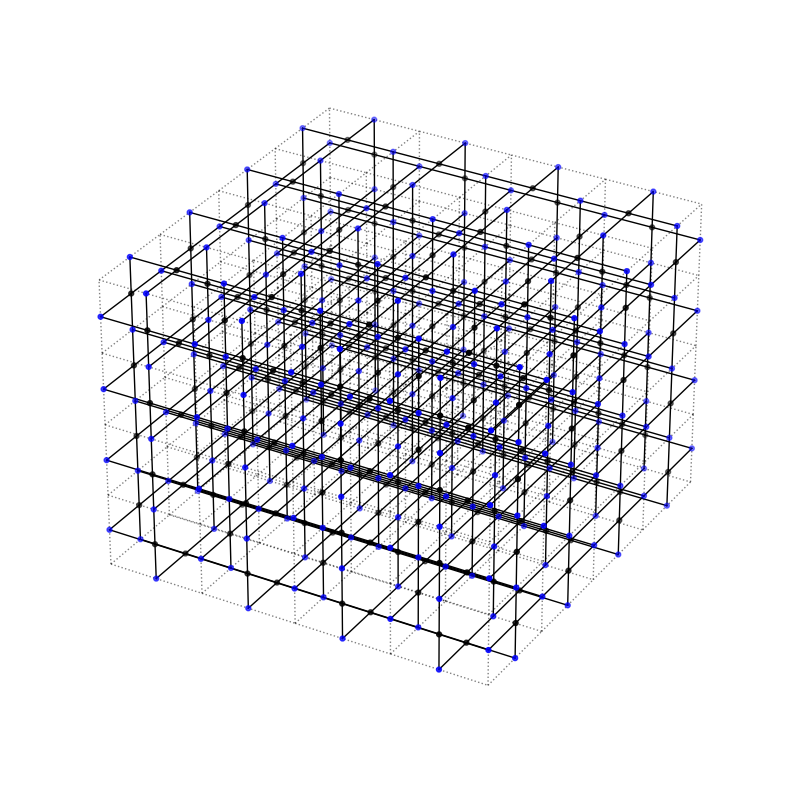
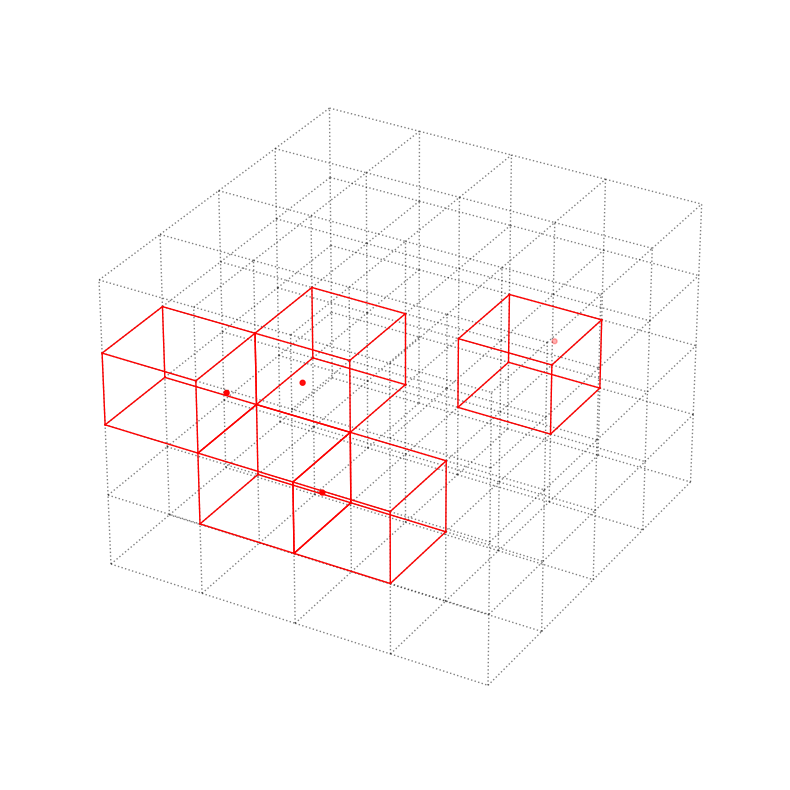

Source code (Python) for these figures, in order:
import numpy as np
from itertools import product
import warnings

import matplotlib.pyplot as plt
from mpl_toolkits.mplot3d import Axes3D
from mpl_toolkits.mplot3d.art3d import Poly3DCollection


################################################
########## Raussendorf Lattice Class  ##########
################################################


class RaussendorfLattice(object):
    r"""
    Class building and representing a Raussendorf lattice

    As inputs it takes the lattice sizes, i.e. number of primal cells in the x, y and z directions,
    and the type of the boundries.

    'num_primal_cells': total number of primal cells
    'num_primal_qbts': total number of primal physical qubits
    'num_dual_cells': total number of dual cells
    'num_dual_qbts': total number of dual physical qubits
    'tot_num_qbts': total of number of qubits, including primal and dual

    'data_type': type of data used to label the qubits in the lattice.
    'empty_ix': label in data_type used to indicate empty qubit slots in the lattice

    'primal_nodes_positions': positions (in 3d space) of the primal qubits
    'dual_nodes_positions': positions (in 3d space) of the dual qubits

    'log_ops_qbts': contains a list of primal qubits forming a X logical operators, and a list of duals forming Z.

    'primal_cells_qbts_struct': Structure that contains the primal qubits contained in each primal cell of the lattice,
    ordered according to their position in the lattice.
    'dual_cells_qbts_struct': Structure that contains the dual qubits contained in each dual cell of the lattice,
    ordered according to their position in the lattice.
    #### Order of qubits in cells struct is [[x-, x+, y-, y+, t-, t+] (cell0), [x-, x+, y-, y+, t-, t+] (cell1), ... ]
    #### Empty qubits are initialized in the max data_type number empty_ix (e.g. 65535 if np.int16 is used)

    'edged_qubits': list containing all pairs of primal and dual qubits connected by an edge, in the form of
    [[primal_qbt0, dual_qbt0], [primal_qbt1, dual_qbt1], ... ]

    'cell_shapes': shapes (edges) of the primal lattice cells used when plotting the lattice
    'plotted_lattice_edges': lattice edges used when plotting the lattice

    """

    def __init__(self, lattice_x_size, lattice_y_size, lattice_t_size,
                 boundary_is_primal=((True, True), (True, True), (True, True)), boundary_is_periodic=False):
        # boundary_is_primal indicates the type for each boundry of the lattice,
        # ordered as [[xmin, xmax], [ymin, ymax], [zmin, zmax]]

        self.lattice_x_size = lattice_x_size
        self.lattice_y_size = lattice_y_size
        self.lattice_t_size = lattice_t_size

        self.boundary_is_periodic = boundary_is_periodic
        if self.boundary_is_periodic:
            if boundary_is_primal != ((True, False), (True, False), (True, False)):
                warnings.warn("The boundaries were set to periodic, but boundary_is_primal not to "
                              "((True, False), (True, False), (True, False)). Setting it to these values.")
            self.boundary_is_primal = ((True, False), (True, False), (True, False))
        else:
            self.boundary_is_primal = boundary_is_primal

        self.num_primal_cells = lattice_x_size * lattice_y_size * lattice_t_size
        self.data_type, self.empty_ix = self.get_data_type()

        # The center of the 1st dual lattice cell is assumed to be on the x-, y-, z- position of the first primal cell.
        self.dual_lattice_x_size = lattice_x_size + (1 if boundary_is_primal[0][1] else 0)
        self.dual_lattice_y_size = lattice_y_size + (1 if boundary_is_primal[1][1] else 0)
        self.dual_lattice_t_size = lattice_t_size + (1 if boundary_is_primal[2][1] else 0)

        self.num_dual_cells = self.dual_lattice_x_size * self.dual_lattice_y_size * self.dual_lattice_t_size

        # 3d spatial elementary shifts to move between lattice nodes
        self.xshift = np.array((0.5, 0, 0))
        self.yshift = np.array((0, 0.5, 0))
        self.tshift = np.array((0, 0, 0.5))

        self.primal_nodes_positions = []
        self.dual_nodes_positions = []
        self.edged_qubits = []
        self.plotted_lattice_edges = []
        self.cells_shapes = []

        self.primal_boundary_qbts = [[[], []], [[], []], [[], []]]
        # TODO: dual_boundary_qbts not implemented yet when building the Raussendorf lattice
        self.dual_boundary_qbts = [[[], []], [[], []], [[], []]]

        self.num_primal_qbts = 0
        self.num_dual_qbts = 0
        self.tot_num_qbts = 0

        self.current_primal_qbt_ix = 0
        self.current_dual_qbt_ix = 0

        self.primal_cells_qbts_struct = np.array([[self.empty_ix] * 6 for _ in range(self.num_primal_cells)],
                                                 dtype=self.data_type)
        self.dual_cells_qbts_struct = np.array([[self.empty_ix] * 6 for _ in range(self.num_dual_cells)],
                                               dtype=self.data_type)

        self.log_ops_qbts = [None, None]

        self.build_lattice_nodes()
        self.build_lattice_edges()
        self.get_logical_operators()

    def build_lattice_nodes(self):
        # Starts building the lattice
        for t_ix in range(self.lattice_t_size):
            for y_ix in range(self.lattice_y_size):
                for x_ix in range(self.lattice_x_size):

                    # adding primal nodes
                    this_cell_pos = np.array((x_ix + 0.5, y_ix + 0.5, t_ix + 0.5))
                    this_cell_ix = self.cell_xytcoords_to_ix([x_ix, y_ix, t_ix])

                    if x_ix > 0 or self.boundary_is_primal[0][0]:
                        this_node_pos = this_cell_pos - self.xshift
                        self.primal_nodes_positions.append(this_node_pos)
                        self.plotted_lattice_edges.append(np.array((this_node_pos, this_node_pos - self.yshift)))
                        self.plotted_lattice_edges.append(np.array((this_node_pos, this_node_pos + self.yshift)))
                        self.plotted_lattice_edges.append(np.array((this_node_pos, this_node_pos - self.tshift)))
                        self.plotted_lattice_edges.append(np.array((this_node_pos, this_node_pos + self.tshift)))
                        self.primal_cells_qbts_struct[this_cell_ix][0] = self.current_primal_qbt_ix
                        if x_ix == 0 and self.boundary_is_primal[0][0]:
                            self.primal_boundary_qbts[0][0].append(self.current_primal_qbt_ix)
                        try:
                            neigh_cell = self.shifted_cell_ix(this_cell_ix, -1, 'x')
                            self.primal_cells_qbts_struct[neigh_cell][1] = self.current_primal_qbt_ix
                        except IndexError:
                            pass
                        self.current_primal_qbt_ix += 1
                    if y_ix > 0 or self.boundary_is_primal[1][0]:
                        this_node_pos = this_cell_pos - self.yshift
                        self.primal_nodes_positions.append(this_node_pos)
                        self.plotted_lattice_edges.append(np.array((this_node_pos, this_node_pos - self.xshift)))
                        self.plotted_lattice_edges.append(np.array((this_node_pos, this_node_pos + self.xshift)))
                        self.plotted_lattice_edges.append(np.array((this_node_pos, this_node_pos - self.tshift)))
                        self.plotted_lattice_edges.append(np.array((this_node_pos, this_node_pos + self.tshift)))
                        self.primal_cells_qbts_struct[this_cell_ix][2] = self.current_primal_qbt_ix
                        if y_ix == 0 and self.boundary_is_primal[1][0]:
                            self.primal_boundary_qbts[1][0].append(self.current_primal_qbt_ix)
                        try:
                            neigh_cell = self.shifted_cell_ix(this_cell_ix, -1, 'y')
                            self.primal_cells_qbts_struct[neigh_cell][3] = self.current_primal_qbt_ix
                        except IndexError:
                            pass
                        self.current_primal_qbt_ix += 1
                    if t_ix > 0 or self.boundary_is_primal[2][0]:
                        this_node_pos = this_cell_pos - self.tshift
                        self.primal_nodes_positions.append(this_node_pos)
                        self.plotted_lattice_edges.append(np.array((this_node_pos, this_node_pos - self.xshift)))
                        self.plotted_lattice_edges.append(np.array((this_node_pos, this_node_pos + self.xshift)))
                        self.plotted_lattice_edges.append(np.array((this_node_pos, this_node_pos - self.yshift)))
                        self.plotted_lattice_edges.append(np.array((this_node_pos, this_node_pos + self.yshift)))
                        self.primal_cells_qbts_struct[this_cell_ix][4] = self.current_primal_qbt_ix
                        if t_ix == 0 and self.boundary_is_primal[2][0]:
                            self.primal_boundary_qbts[2][0].append(self.current_primal_qbt_ix)
                        try:
                            neigh_cell = self.shifted_cell_ix(this_cell_ix, -1, 't')
                            self.primal_cells_qbts_struct[neigh_cell][5] = self.current_primal_qbt_ix
                        except IndexError:
                            pass
                        self.current_primal_qbt_ix += 1

                    if x_ix == (self.lattice_x_size - 1) and self.boundary_is_primal[0][1]:
                        this_node_pos = this_cell_pos + self.xshift
                        self.primal_nodes_positions.append(this_node_pos)
                        self.plotted_lattice_edges.append(np.array((this_node_pos, this_node_pos - self.yshift)))
                        self.plotted_lattice_edges.append(np.array((this_node_pos, this_node_pos + self.yshift)))
                        self.plotted_lattice_edges.append(np.array((this_node_pos, this_node_pos - self.tshift)))
                        self.plotted_lattice_edges.append(np.array((this_node_pos, this_node_pos + self.tshift)))
                        self.primal_cells_qbts_struct[this_cell_ix][1] = self.current_primal_qbt_ix
                        self.primal_boundary_qbts[0][1].append(self.current_primal_qbt_ix)
                        self.current_primal_qbt_ix += 1
                    if y_ix == (self.lattice_y_size - 1) and self.boundary_is_primal[1][1]:
                        this_node_pos = this_cell_pos + self.yshift
                        self.primal_nodes_positions.append(this_node_pos)
                        self.plotted_lattice_edges.append(np.array((this_node_pos, this_node_pos - self.xshift)))
                        self.plotted_lattice_edges.append(np.array((this_node_pos, this_node_pos + self.xshift)))
                        self.plotted_lattice_edges.append(np.array((this_node_pos, this_node_pos - self.tshift)))
                        self.plotted_lattice_edges.append(np.array((this_node_pos, this_node_pos + self.tshift)))
                        self.primal_cells_qbts_struct[this_cell_ix][3] = self.current_primal_qbt_ix
                        self.primal_boundary_qbts[1][1].append(self.current_primal_qbt_ix)
                        self.current_primal_qbt_ix += 1
                    if t_ix == (self.lattice_t_size - 1) and self.boundary_is_primal[2][1]:
                        this_node_pos = this_cell_pos + self.tshift
                        self.primal_nodes_positions.append(this_node_pos)
                        self.plotted_lattice_edges.append(np.array((this_node_pos, this_node_pos - self.xshift)))
                        self.plotted_lattice_edges.append(np.array((this_node_pos, this_node_pos + self.xshift)))
                        self.plotted_lattice_edges.append(np.array((this_node_pos, this_node_pos - self.yshift)))
                        self.plotted_lattice_edges.append(np.array((this_node_pos, this_node_pos + self.yshift)))
                        self.primal_cells_qbts_struct[this_cell_ix][5] = self.current_primal_qbt_ix
                        self.primal_boundary_qbts[2][1].append(self.current_primal_qbt_ix)
                        self.current_primal_qbt_ix += 1

                    # adding primal cell shapes
                    self.cells_shapes.append(
                        np.array((this_cell_pos - self.xshift - self.yshift - self.tshift,
                                  this_cell_pos + self.xshift - self.yshift - self.tshift)))
                    self.cells_shapes.append(
                        np.array((this_cell_pos - self.xshift - self.yshift - self.tshift,
                                  this_cell_pos - self.xshift + self.yshift - self.tshift)))
                    self.cells_shapes.append(
                        np.array((this_cell_pos - self.xshift - self.yshift - self.tshift,
                                  this_cell_pos - self.xshift - self.yshift + self.tshift)))

                    if t_ix == (self.lattice_t_size - 1):
                        self.cells_shapes.append(np.array(
                            (this_cell_pos - self.xshift - self.yshift + self.tshift,
                             this_cell_pos + self.xshift - self.yshift + self.tshift)))
                    if y_ix == (self.lattice_y_size - 1):
                        self.cells_shapes.append(np.array(
                            (this_cell_pos - self.xshift + self.yshift - self.tshift,
                             this_cell_pos + self.xshift + self.yshift - self.tshift)))
                    if y_ix == (self.lattice_y_size - 1) and t_ix == (self.lattice_t_size - 1):
                        self.cells_shapes.append(np.array(
                            (this_cell_pos - self.xshift + self.yshift + self.tshift,
                             this_cell_pos + self.xshift + self.yshift + self.tshift)))

                    if t_ix == (self.lattice_t_size - 1):
                        self.cells_shapes.append(np.array(
                            (this_cell_pos - self.xshift - self.yshift + self.tshift,
                             this_cell_pos - self.xshift + self.yshift + self.tshift)))
                    if x_ix == (self.lattice_x_size - 1):
                        self.cells_shapes.append(np.array(
                            (this_cell_pos + self.xshift - self.yshift - self.tshift,
                             this_cell_pos + self.xshift + self.yshift - self.tshift)))
                    if x_ix == (self.lattice_x_size - 1) and t_ix == (self.lattice_t_size - 1):
                        self.cells_shapes.append(np.array(
                            (this_cell_pos + self.xshift - self.yshift + self.tshift,
                             this_cell_pos + self.xshift + self.yshift + self.tshift)))

                    if y_ix == (self.lattice_y_size - 1):
                        self.cells_shapes.append(np.array(
                            (this_cell_pos - self.xshift + self.yshift - self.tshift,
                             this_cell_pos - self.xshift + self.yshift + self.tshift)))
                    if x_ix == (self.lattice_x_size - 1):
                        self.cells_shapes.append(np.array(
                            (this_cell_pos + self.xshift - self.yshift - self.tshift,
                             this_cell_pos + self.xshift - self.yshift + self.tshift)))
                    if x_ix == (self.lattice_x_size - 1) and y_ix == (self.lattice_y_size - 1):
                        self.cells_shapes.append(np.array(
                            (this_cell_pos + self.xshift + self.yshift - self.tshift,
                             this_cell_pos + self.xshift + self.yshift + self.tshift)))

                    # adding dual nodes
                    this_dual_cell_pos = np.array((x_ix, y_ix, t_ix))
                    this_dual_cell_ix = self.cell_xytcoords_to_ix([x_ix, y_ix, t_ix], 'dual')

                    if (x_ix > 0 or self.boundary_is_primal[0][0]) and (y_ix > 0 or self.boundary_is_primal[1][0]):
                        this_dual_node_pos = this_dual_cell_pos + self.tshift
                        self.dual_nodes_positions.append(this_dual_node_pos)
                        self.dual_cells_qbts_struct[this_dual_cell_ix][5] = self.current_dual_qbt_ix
                        try:
                            neigh_cell = self.shifted_cell_ix(this_dual_cell_ix, +1, 't', 'dual')
                            self.dual_cells_qbts_struct[neigh_cell][4] = self.current_dual_qbt_ix
                        except IndexError:
                            pass
                        self.current_dual_qbt_ix += 1

                    if (x_ix > 0 or self.boundary_is_primal[0][0]) and (t_ix > 0 or self.boundary_is_primal[2][0]):
                        this_dual_node_pos = this_dual_cell_pos + self.yshift
                        self.dual_nodes_positions.append(this_dual_node_pos)
                        self.dual_cells_qbts_struct[this_dual_cell_ix][3] = self.current_dual_qbt_ix
                        try:
                            neigh_cell = self.shifted_cell_ix(this_dual_cell_ix, +1, 'y', 'dual')
                            self.dual_cells_qbts_struct[neigh_cell][2] = self.current_dual_qbt_ix
                        except IndexError:
                            pass
                        self.current_dual_qbt_ix += 1

                    if (y_ix > 0 or self.boundary_is_primal[1][0]) and (t_ix > 0 or self.boundary_is_primal[2][0]):
                        this_dual_node_pos = this_dual_cell_pos + self.xshift
                        self.dual_nodes_positions.append(this_dual_node_pos)
                        self.dual_cells_qbts_struct[this_dual_cell_ix][1] = self.current_dual_qbt_ix
                        try:
                            neigh_cell = self.shifted_cell_ix(this_dual_cell_ix, +1, 'x', 'dual')
                            self.dual_cells_qbts_struct[neigh_cell][0] = self.current_dual_qbt_ix
                        except IndexError:
                            pass
                        self.current_dual_qbt_ix += 1

                    if x_ix == (self.lattice_x_size - 1) and self.boundary_is_primal[0][1]:
                        neigh_cell = self.shifted_cell_ix(this_dual_cell_ix, +1, 'x', 'dual')
                        neigh_cell_pos = np.array((x_ix + 1, y_ix, t_ix))

                        if t_ix > 0 or self.boundary_is_primal[2][0]:
                            this_dual_node_pos = neigh_cell_pos + self.yshift
                            self.dual_nodes_positions.append(this_dual_node_pos)
                            self.dual_cells_qbts_struct[neigh_cell][3] = self.current_dual_qbt_ix
                            try:
                                new_neigh_cell = self.shifted_cell_ix(neigh_cell, +1, 'y', 'dual')
                                self.dual_cells_qbts_struct[new_neigh_cell][2] = self.current_dual_qbt_ix
                            except IndexError:
                                pass
                            self.current_dual_qbt_ix += 1

                        if y_ix > 0 or self.boundary_is_primal[1][0]:
                            this_dual_node_pos = neigh_cell_pos + self.tshift
                            self.dual_nodes_positions.append(this_dual_node_pos)
                            self.dual_cells_qbts_struct[neigh_cell][5] = self.current_dual_qbt_ix
                            try:
                                new_neigh_cell = self.shifted_cell_ix(neigh_cell, +1, 't', 'dual')
                                self.dual_cells_qbts_struct[new_neigh_cell][4] = self.current_dual_qbt_ix
                            except IndexError:
                                pass
                            self.current_dual_qbt_ix += 1

                    if y_ix == (self.lattice_y_size - 1) and self.boundary_is_primal[1][1]:
                        neigh_cell = self.shifted_cell_ix(this_dual_cell_ix, +1, 'y', 'dual')
                        neigh_cell_pos = np.array((x_ix, y_ix + 1, t_ix))

                        if t_ix > 0 or self.boundary_is_primal[2][0]:

                            this_dual_node_pos = neigh_cell_pos + self.xshift
                            self.dual_nodes_positions.append(this_dual_node_pos)
                            self.dual_cells_qbts_struct[neigh_cell][1] = self.current_dual_qbt_ix
                            try:
                                new_neigh_cell = self.shifted_cell_ix(neigh_cell, +1, 'x', 'dual')
                                self.dual_cells_qbts_struct[new_neigh_cell][0] = self.current_dual_qbt_ix
                            except IndexError:
                                pass
                            self.current_dual_qbt_ix += 1

                        if x_ix > 0 or self.boundary_is_primal[0][0]:
                            this_dual_node_pos = neigh_cell_pos + self.tshift
                            self.dual_nodes_positions.append(this_dual_node_pos)
                            self.dual_cells_qbts_struct[neigh_cell][5] = self.current_dual_qbt_ix
                            try:
                                new_neigh_cell = self.shifted_cell_ix(neigh_cell, +1, 't', 'dual')
                                self.dual_cells_qbts_struct[new_neigh_cell][4] = self.current_dual_qbt_ix
                            except IndexError:
                                pass
                            self.current_dual_qbt_ix += 1

                    if t_ix == (self.lattice_t_size - 1) and self.boundary_is_primal[2][1]:
                        neigh_cell = self.shifted_cell_ix(this_dual_cell_ix, +1, 't', 'dual')
                        neigh_cell_pos = np.array((x_ix, y_ix, t_ix + 1))

                        if y_ix > 0 or self.boundary_is_primal[1][0]:
                            this_dual_node_pos = neigh_cell_pos + self.xshift
                            self.dual_nodes_positions.append(this_dual_node_pos)
                            self.dual_cells_qbts_struct[neigh_cell][1] = self.current_dual_qbt_ix
                            try:
                                new_neigh_cell = self.shifted_cell_ix(neigh_cell, +1, 'x', 'dual')
                                self.dual_cells_qbts_struct[new_neigh_cell][0] = self.current_dual_qbt_ix
                            except IndexError:
                                pass
                            self.current_dual_qbt_ix += 1

                        if x_ix > 0 or self.boundary_is_primal[0][0]:
                            this_dual_node_pos = neigh_cell_pos + self.yshift
                            self.dual_nodes_positions.append(this_dual_node_pos)
                            self.dual_cells_qbts_struct[neigh_cell][3] = self.current_dual_qbt_ix
                            try:
                                new_neigh_cell = self.shifted_cell_ix(neigh_cell, +1, 'y', 'dual')
                                self.dual_cells_qbts_struct[new_neigh_cell][2] = self.current_dual_qbt_ix
                            except IndexError:
                                pass
                            self.current_dual_qbt_ix += 1

                    if (x_ix == (self.lattice_x_size - 1) and self.boundary_is_primal[0][1]) and (
                            y_ix == (self.lattice_y_size - 1) and self.boundary_is_primal[1][1]):
                        neigh_cell = self.shifted_cell_ix(this_dual_cell_ix, +1, 'x', 'dual')
                        neigh_cell = self.shifted_cell_ix(neigh_cell, +1, 'y', 'dual')
                        neigh_cell_pos = np.array((x_ix + 1, y_ix + 1, t_ix))

                        this_dual_node_pos = neigh_cell_pos + self.tshift
                        self.dual_nodes_positions.append(this_dual_node_pos)
                        self.dual_cells_qbts_struct[neigh_cell][5] = self.current_dual_qbt_ix
                        try:
                            new_neigh_cell = self.shifted_cell_ix(neigh_cell, +1, 't', 'dual')
                            self.dual_cells_qbts_struct[new_neigh_cell][4] = self.current_dual_qbt_ix
                        except IndexError:
                            pass
                        self.current_dual_qbt_ix += 1

                    if (x_ix == (self.lattice_x_size - 1) and self.boundary_is_primal[0][1]) and (
                            t_ix == (self.lattice_t_size - 1) and self.boundary_is_primal[2][1]):
                        neigh_cell = self.shifted_cell_ix(this_dual_cell_ix, +1, 'x', 'dual')
                        neigh_cell = self.shifted_cell_ix(neigh_cell, +1, 't', 'dual')
                        neigh_cell_pos = np.array((x_ix + 1, y_ix, t_ix + 1))

                        this_dual_node_pos = neigh_cell_pos + self.yshift
                        self.dual_nodes_positions.append(this_dual_node_pos)
                        self.dual_cells_qbts_struct[neigh_cell][3] = self.current_dual_qbt_ix
                        try:
                            new_neigh_cell = self.shifted_cell_ix(neigh_cell, +1, 'y', 'dual')
                            self.dual_cells_qbts_struct[new_neigh_cell][2] = self.current_dual_qbt_ix
                        except IndexError:
                            pass
                        self.current_dual_qbt_ix += 1

                    if (y_ix == (self.lattice_y_size - 1) and self.boundary_is_primal[1][1]) and (
                            t_ix == (self.lattice_t_size - 1) and self.boundary_is_primal[2][1]):
                        neigh_cell = self.shifted_cell_ix(this_dual_cell_ix, +1, 'y', 'dual')
                        neigh_cell = self.shifted_cell_ix(neigh_cell, +1, 't', 'dual')
                        neigh_cell_pos = np.array((x_ix, y_ix + 1, t_ix + 1))

                        this_dual_node_pos = neigh_cell_pos + self.xshift
                        self.dual_nodes_positions.append(this_dual_node_pos)
                        self.dual_cells_qbts_struct[neigh_cell][1] = self.current_dual_qbt_ix
                        try:
                            new_neigh_cell = self.shifted_cell_ix(neigh_cell, +1, 'x', 'dual')
                            self.dual_cells_qbts_struct[new_neigh_cell][0] = self.current_dual_qbt_ix
                        except IndexError:
                            pass
                        self.current_dual_qbt_ix += 1

        self.num_primal_qbts = self.current_primal_qbt_ix
        self.num_dual_qbts = self.current_dual_qbt_ix
        # noinspection PyInterpreter
        self.tot_num_qbts = self.num_primal_qbts + self.num_dual_qbts

        self.primal_nodes_positions = np.array(self.primal_nodes_positions)
        self.dual_nodes_positions = np.array(self.dual_nodes_positions)

    # Function that builds list of connected qubits
    # ordered as [[prima_qubit_ix1, dual_qubit_ix1], [prima_qubit_ix2, dual_qubit_ix2], ...]

    def build_lattice_edges(self, primal_to_dual_edges_policy_dict=None):
        if primal_to_dual_edges_policy_dict is None:
            # This dict contains, for all primal qubits in a cell the dual qbt type label and the associated cell shift
            # for all possible 4 dual qubits it could be connected to.
            # Primal qubits type labels are the keys and the values are of the type
            # ((dual_qbt_type_label1, prima_to_dual_cell_shift1),...,(dual_qbt_type_label4, prima_to_dual_cell_shift4))
            primal_to_dual_edges_policy_dict = {
                0: ((5, (0, 0, 0)), (3, (0, 0, 0)), (5, (0, 1, 0)), (3, (0, 0, 1))),
                1: ((5, (1, 0, 0)), (3, (1, 0, 0)), (5, (1, 1, 0)), (3, (1, 0, 1))),
                2: ((5, (0, 0, 0)), (1, (0, 0, 0)), (5, (1, 0, 0)), (1, (0, 0, 1))),
                3: ((5, (0, 1, 0)), (1, (0, 1, 0)), (5, (1, 1, 0)), (1, (0, 1, 1))),
                4: ((3, (0, 0, 0)), (1, (0, 0, 0)), (3, (1, 0, 0)), (1, (0, 1, 0))),
                5: ((3, (0, 0, 1)), (1, (0, 0, 1)), (3, (1, 0, 1)), (1, (0, 1, 1)))
            }

        for t_ix in range(self.lattice_t_size):
            for y_ix in range(self.lattice_y_size):
                for x_ix in range(self.lattice_x_size):
                    primal_cell_ix = self.cell_xytcoords_to_ix([x_ix, y_ix, t_ix])
                    temp_used_primal_labels = []

                    if x_ix > 0 or self.boundary_is_primal[0][0]:
                        temp_used_primal_labels.append(0)
                    if y_ix > 0 or self.boundary_is_primal[1][0]:
                        temp_used_primal_labels.append(2)
                    if t_ix > 0 or self.boundary_is_primal[2][0]:
                        temp_used_primal_labels.append(4)

                    if x_ix == (self.lattice_x_size - 1) and self.boundary_is_primal[0][1]:
                        temp_used_primal_labels.append(1)
                    if y_ix == (self.lattice_y_size - 1) and self.boundary_is_primal[1][1]:
                        temp_used_primal_labels.append(3)
                    if t_ix == (self.lattice_t_size - 1) and self.boundary_is_primal[2][1]:
                        temp_used_primal_labels.append(5)

                    temp_edged_qbts = self.find_all_qbts_edges_in_primal_cell(
                        primal_cell_ix, temp_used_primal_labels, primal_to_dual_edges_policy_dict)

                    self.edged_qubits = self.edged_qubits + temp_edged_qbts

    # Function to calculate the logical operators of the lattice

    def get_logical_operators(self):
        log_x = None
        log_z = None
        # build logical operator surface on x direction
        if self.boundary_is_primal[0][0] or self.boundary_is_primal[0][1]:
            qbts_pos = self.primal_nodes_positions
            target_x_pos = 0.
            log_x = np.where(np.array(list(map(lambda x: x[0] == target_x_pos, qbts_pos))))[0]
        elif (not self.boundary_is_primal[0][0]) and (not self.boundary_is_primal[0][1]):
            qbts_pos = self.dual_nodes_positions
            target_x_pos = 0.5
            log_z = np.where(np.array(list(map(lambda x: x[0] == target_x_pos, qbts_pos))))[0]

        # build logical operator surface on y direction
        if self.boundary_is_primal[1][0] and self.boundary_is_primal[1][1]:
            qbts_pos = self.primal_nodes_positions
            target_y_pos = 0.
            log_x = np.where(np.array(list(map(lambda y: y[1] == target_y_pos, qbts_pos))))[0]
        elif (not self.boundary_is_primal[1][0]) or (not self.boundary_is_primal[1][1]):
            qbts_pos = self.dual_nodes_positions
            target_y_pos = 0.5
            log_z = np.where(np.array(list(map(lambda y: y[1] == target_y_pos, qbts_pos))))[0]
        self.log_ops_qbts = [log_x, log_z]


    # Functions to deal with cells in Raussendorf lattice

    def cell_xytcoords_to_ix(self, cell_xytcoords, latt_type='primal'):
        if latt_type == 'primal':
            size_x = self.lattice_x_size
            size_y = self.lattice_y_size
        elif latt_type == 'dual':
            size_x = self.dual_lattice_x_size
            size_y = self.dual_lattice_y_size
        else:
            raise ValueError('latt_type can be only "primal" or "dual"')

        return cell_xytcoords[0] + cell_xytcoords[1] * size_x + cell_xytcoords[2] * size_x * size_y

    def cell_ix_to_xytcoords(self, cell_ix, latt_type='primal'):
        if latt_type == 'primal':
            size_x = self.lattice_x_size
            size_y = self.lattice_y_size
        elif latt_type == 'dual':
            size_x = self.dual_lattice_x_size
            size_y = self.dual_lattice_y_size
        else:
            raise ValueError('latt_type can be only "primal" or "dual"')

        t_coord = int(cell_ix / (size_x * size_y))
        y_coord = int(cell_ix / size_x) % size_y
        x_coord = cell_ix % size_x
        return np.array((x_coord, y_coord, t_coord))

    def shifted_cell_ix(self, cell_ix, shift, shift_axis, latt_type='primal'):
        #     Function to get the index of a cell obtained shifting an initial cell with 'cell_ix'
        #     by a integer (positive or negative) step 'shift' along an axis 'shift_axis' in x, y, or t.
        if not isinstance(shift, int):
            raise ValueError('The parameter shift can only be an integer (positive or negative)')

        if latt_type == 'primal':
            size_x = self.lattice_x_size
            size_y = self.lattice_y_size
            size_t = self.lattice_t_size
        elif latt_type == 'dual':
            size_x = self.dual_lattice_x_size
            size_y = self.dual_lattice_y_size
            size_t = self.dual_lattice_t_size
        else:
            raise ValueError('latt_type can be only "primal" or "dual"')

        if shift_axis == 'x':
            axis_label = 0
            size_lim = size_x - 1
        elif shift_axis == 'y':
            axis_label = 1
            size_lim = size_y - 1
        elif shift_axis == 't':
            axis_label = 2
            size_lim = size_t - 1
        else:
            raise ValueError('Shift axis can only be one of (x, y, or t)')

        temp_coords = self.cell_ix_to_xytcoords(cell_ix, latt_type)
        # print('old temp_coords', temp_coords)
        if self.boundary_is_periodic:
            # print(temp_coords[axis_label], shift, size_lim+1, temp_coords[axis_label] + shift, (temp_coords[axis_label] + shift) % (size_lim+1))
            temp_coords[axis_label] = (temp_coords[axis_label] + shift) % (size_lim+1)
            # print('new temp_coords', temp_coords)
            return self.cell_xytcoords_to_ix(temp_coords, latt_type)
        else:
            if 0 <= (temp_coords[axis_label] + shift) <= size_lim:
                temp_coords[axis_label] = temp_coords[axis_label] + shift
                return self.cell_xytcoords_to_ix(temp_coords, latt_type)
            else:
                raise IndexError('Shifted cell is out of boundries of lattice size (%d, %d, %d)' % (size_x, size_y, size_t))

    # Functions to find connected qubits in Raussendorf lattice

    def try_find_qbts_for_edge(self, primal_cell_ix, primal_to_dual_cell_shift, primal_cell_qbt_type_label,
                               dual_cell_qbt_type_label):
        primal_cell_coords = self.cell_ix_to_xytcoords(primal_cell_ix)

        dual_cell_coords = np.array(primal_cell_coords) + np.array(primal_to_dual_cell_shift)
        if np.all(np.logical_and(dual_cell_coords <= (np.array(
                (self.dual_lattice_x_size, self.dual_lattice_y_size, self.dual_lattice_t_size),
                dtype=self.data_type) - 1),
                                 dual_cell_coords >= 0)):
            dual_cell_ix = self.cell_xytcoords_to_ix(dual_cell_coords)

            primal_qbt_ix = self.primal_cells_qbts_struct[primal_cell_ix][primal_cell_qbt_type_label]
            dual_qbt_ix = self.dual_cells_qbts_struct[dual_cell_ix][dual_cell_qbt_type_label]
            if primal_qbt_ix != self.empty_ix and dual_qbt_ix != self.empty_ix:
                return True, [primal_qbt_ix, dual_qbt_ix]
            else:
                return False, None
        else:
            return False, None

    def find_all_qbts_edges_in_primal_cell(self, primal_cell_ix, used_primal_qbt_type_labels,
                                           primal_to_dual_edges_policy_dict=None):

        if primal_to_dual_edges_policy_dict is None:
            primal_to_dual_edges_policy_dict = {
                0: ((5, (0, 0, 0)), (3, (0, 0, 0)), (5, (0, 1, 0)), (3, (0, 0, 1))),
                1: ((5, (1, 0, 0)), (3, (1, 0, 0)), (5, (1, 1, 0)), (3, (1, 0, 1))),
                2: ((5, (0, 0, 0)), (1, (0, 0, 0)), (5, (1, 0, 0)), (1, (0, 0, 1))),
                3: ((5, (0, 1, 0)), (1, (0, 1, 0)), (5, (1, 1, 0)), (1, (0, 1, 1))),
                4: ((3, (0, 0, 0)), (1, (0, 0, 0)), (3, (1, 0, 0)), (1, (0, 1, 0))),
                5: ((3, (0, 0, 1)), (1, (0, 0, 1)), (3, (1, 0, 1)), (1, (0, 1, 1)))
            }

        found_edges = []
        for primal_cell_qbt_type_label in used_primal_qbt_type_labels:
            for [dual_cell_qbt_type_label, prima_to_dual_cell_shift] in primal_to_dual_edges_policy_dict[
                                                                                        primal_cell_qbt_type_label]:
                edge_exists, edge_qbts = self.try_find_qbts_for_edge(primal_cell_ix, prima_to_dual_cell_shift,
                                                                     primal_cell_qbt_type_label,
                                                                     dual_cell_qbt_type_label)
                if edge_exists:
                    found_edges.append(edge_qbts)
        return found_edges

    # Data type handler

    def get_data_type(self):
        est_num_qbts_log = np.log2(6 * self.num_primal_cells)
        if est_num_qbts_log < 8:
            data_type = np.uint8
        elif est_num_qbts_log < 16:
            data_type = np.uint16
        elif est_num_qbts_log < 32:
            data_type = np.uint32
        else:
            data_type = np.uint64
        return data_type, np.iinfo(data_type).max

    # Function to draw the Raussendorf lattice

    def draw_lattice(self, print_nodes=True, print_edges=True, print_cells=True, fig_size=10, fig_aspect=None):
        if fig_aspect is None:
            fig_aspect = self.lattice_t_size / ((self.lattice_x_size + self.lattice_y_size) / 2)

        node_size = 200 / (self.lattice_x_size * self.lattice_y_size)
        primal_node_color = 'black'  # 'red'
        dual_node_color = 'blue'

        edge_color = 'black'
        edge_alpha = 1
        edge_width = 1

        cell_color = 'black'
        cell_alpha = 0.5
        cell_width = 1
        cell_style = ':'

        fig = plt.figure(figsize=(fig_size, fig_aspect * fig_size))

        ax = fig.add_subplot(projection='3d')
        if print_nodes:
            ax.scatter(
                self.primal_nodes_positions[:, 0], self.primal_nodes_positions[:, 1], self.primal_nodes_positions[:, 2],
                s=node_size, c=primal_node_color)
            ax.scatter(
                self.dual_nodes_positions[:, 0], self.dual_nodes_positions[:, 1], self.dual_nodes_positions[:, 2],
                s=node_size, c=dual_node_color)
        if print_edges:
            for edge_plot in self.plotted_lattice_edges:
                ax.plot3D(*edge_plot.T, edge_color, alpha=edge_alpha, lw=edge_width)
        if print_cells:
            for cell_plot in self.cells_shapes:
                ax.plot3D(*cell_plot.T, cell_color, alpha=cell_alpha, lw=cell_width, ls=cell_style)
        plt.axis('off')
        plt.show()

    # Function to draw cells with odd syndromes in the lattice
    # TODO: For now it only works for primal cells, extend it also to dual

    def draw_odd_syndromes(self, syndrom_meas_list=None, error_qbts=None, matching_matrix=None, latt_type='primal',
                           print_nodes=False, print_edges=False, print_cells=True, print_error_qbts=True,
                           fig_size=10, fig_aspect=None):

        # syndrom_meas_list is a list of all syndromes,
        # with 0s for measured syndromes providing even parity (no error detected),
        #  and 1s for measured syndromes providing odd parity (error detected).

        # error_qbts is a list of which qubits had a Z error (used for a simple single qubit depolarizing noise model)

        if syndrom_meas_list is None:
            if error_qbts is not None:
                if matching_matrix is None:
                    matching_matrix = self.get_matching_matrix(latt_type)
                syndrom_meas_list = matching_matrix@error_qbts % 2
            else:
                raise ValueError('One between syndrom_meas_list or error_qbts needs to be provided')

        # Build edges of odd syndromes
        odd_syndr_shapes = []
        for cell_ix, is_odd in enumerate(syndrom_meas_list):
            if is_odd:
                this_cell_pos = self.cell_ix_to_xytcoords(cell_ix) + np.array((0.5, 0.5, 0.5))

                odd_syndr_shapes.append(np.array((this_cell_pos - self.xshift - self.yshift - self.tshift,
                                                  this_cell_pos + self.xshift - self.yshift - self.tshift)))
                odd_syndr_shapes.append(np.array((this_cell_pos - self.xshift - self.yshift + self.tshift,
                                                  this_cell_pos + self.xshift - self.yshift + self.tshift)))
                odd_syndr_shapes.append(np.array((this_cell_pos - self.xshift + self.yshift - self.tshift,
                                                  this_cell_pos + self.xshift + self.yshift - self.tshift)))
                odd_syndr_shapes.append(np.array((this_cell_pos - self.xshift + self.yshift + self.tshift,
                                                  this_cell_pos + self.xshift + self.yshift + self.tshift)))

                odd_syndr_shapes.append(np.array((this_cell_pos - self.xshift - self.yshift - self.tshift,
                                                  this_cell_pos - self.xshift + self.yshift - self.tshift)))
                odd_syndr_shapes.append(np.array((this_cell_pos - self.xshift - self.yshift + self.tshift,
                                                  this_cell_pos - self.xshift + self.yshift + self.tshift)))
                odd_syndr_shapes.append(np.array((this_cell_pos + self.xshift - self.yshift - self.tshift,
                                                  this_cell_pos + self.xshift + self.yshift - self.tshift)))
                odd_syndr_shapes.append(np.array((this_cell_pos + self.xshift - self.yshift + self.tshift,
                                                  this_cell_pos + self.xshift + self.yshift + self.tshift)))

                odd_syndr_shapes.append(np.array((this_cell_pos - self.xshift - self.yshift - self.tshift,
                                                  this_cell_pos - self.xshift - self.yshift + self.tshift)))
                odd_syndr_shapes.append(np.array((this_cell_pos - self.xshift + self.yshift - self.tshift,
                                                  this_cell_pos - self.xshift + self.yshift + self.tshift)))
                odd_syndr_shapes.append(np.array((this_cell_pos + self.xshift - self.yshift - self.tshift,
                                                  this_cell_pos + self.xshift - self.yshift + self.tshift)))
                odd_syndr_shapes.append(np.array((this_cell_pos + self.xshift + self.yshift - self.tshift,
                                                  this_cell_pos + self.xshift + self.yshift + self.tshift)))

        if fig_aspect is None:
            fig_aspect = self.lattice_t_size / ((self.lattice_x_size + self.lattice_y_size) / 2)

        node_size = 200 / (self.lattice_x_size * self.lattice_y_size)

        primal_node_color = 'black'
        dual_node_color = 'blue'

        edge_color = 'black'
        edge_alpha = 1
        edge_width = 1

        cell_color = 'black'
        cell_alpha = 0.5
        cell_width = 1
        cell_style = ':'

        oddsyndr_color = 'red'
        oddsyndr_alpha = 1
        oddsyndr_width = 1
        oddsyndr_style = '-'

        error_qbt_color = 'red'

        fig = plt.figure(figsize=(fig_size, fig_aspect * fig_size))

        ax = fig.add_subplot(projection='3d')
        if print_nodes:
            ax.scatter(
                self.primal_nodes_positions[:, 0], self.primal_nodes_positions[:, 1], self.primal_nodes_positions[:, 2],
                s=node_size, c=primal_node_color)
            ax.scatter(
                self.dual_nodes_positions[:, 0], self.dual_nodes_positions[:, 1], self.dual_nodes_positions[:, 2],
                s=node_size, c=dual_node_color)
        if print_edges:
            for edge_plot in self.plotted_lattice_edges:
                ax.plot3D(*edge_plot.T, edge_color, alpha=edge_alpha, lw=edge_width)
        if print_cells:
            for cell_plot in self.cells_shapes:
                ax.plot3D(*cell_plot.T, cell_color, alpha=cell_alpha, lw=cell_width, ls=cell_style)

        for odd_syndr_plot in odd_syndr_shapes:
            ax.plot3D(*odd_syndr_plot.T, oddsyndr_color, alpha=oddsyndr_alpha, lw=oddsyndr_width, ls=oddsyndr_style)

        if print_error_qbts and (error_qbts is not None):
            if latt_type == 'primal':
                error_nodes = self.primal_nodes_positions[error_qbts == 1]
            elif latt_type == 'dual':
                error_nodes = self.dual_nodes_positions[error_qbts == 1]
            else:
                raise ValueError('latt_type can be only "primal" or "dual"')
            ax.scatter(
                error_nodes[:, 0], error_nodes[:, 1], error_nodes[:, 2],
                s=node_size, c=error_qbt_color)

        plt.axis('off')
        plt.show()

    # Functions that build the matching matrix for syndromes of the lattice
    def get_matching_matrix(self, latt_type='primal'):
        if latt_type == 'primal':
            num_cells = self.num_primal_cells
            num_qubits = self.num_primal_qbts
            cells_struct = self.primal_cells_qbts_struct
        elif latt_type == 'dual':
            num_cells = self.num_dual_cells
            num_qubits = self.num_dual_qbts
            cells_struct = self.dual_cells_qbts_struct
        else:
            raise ValueError('latt_type can be only "primal" or "dual"')

        H_matrix = np.zeros((num_cells, num_qubits), dtype=np.uint8)
        for syndr_ix, syndr_nodes_list in enumerate(cells_struct):
            syndr_qubits = syndr_nodes_list[syndr_nodes_list != self.empty_ix]
            H_matrix[syndr_ix, syndr_qubits] = np.ones(len(syndr_qubits), dtype=np.uint8)
        return H_matrix





########################################################################################################################

##############################
###          MAIN          ###
##############################

if __name__ == '__main__':
    L_x = 4
    L_y = 4
    L_t = 4
    boundary_is_primal = ((True, True), (True, True), (True, True))
    # boundary_is_primal = ((False, False), (False, False), (False, False))

    Rauss_Lattice = RaussendorfLattice(L_x, L_y, L_t, boundary_is_primal)

    print('# prim qbts:', len(Rauss_Lattice.primal_nodes_positions), Rauss_Lattice.num_primal_qbts)
    print('# dual qbts:', len(Rauss_Lattice.dual_nodes_positions), Rauss_Lattice.num_dual_qbts)

    print('\n primal cells struct:')
    print(Rauss_Lattice.primal_cells_qbts_struct)

    print('\n primal cells matching matrix:')
    H_matrix = Rauss_Lattice.get_matching_matrix(latt_type='primal')
    print(H_matrix)


    # print('\n dual cells struct:')
    # print(Rauss_Lattice.dual_cells_qbts_struct)

    Rauss_Lattice.draw_lattice()

    # sample a random list of Pauli Z errors on the physical qubits and plot error qubits and syndroms
    pauli_Z_error_prob = 0.02
    qubit_error_list = np.random.binomial(1, pauli_Z_error_prob, Rauss_Lattice.num_primal_qbts)

    # qubit_error_list = np.zeros(20)
    # qubit_error_list[4] = 1
    # qubit_error_list[15] = 1

    print('\nqubit_error_list:', qubit_error_list)
    meas_syndroms_list = (H_matrix @ qubit_error_list) % 2
    print('\nmeas_syndroms_list:', meas_syndroms_list)

    Rauss_Lattice.draw_odd_syndromes(meas_syndroms_list, qubit_error_list)
